The GitHub repository lzumixiny/volo8_test contains a labelled image folder "lock_detech" with 2 categories: locked, unlocked. Examples follow, each with its label.

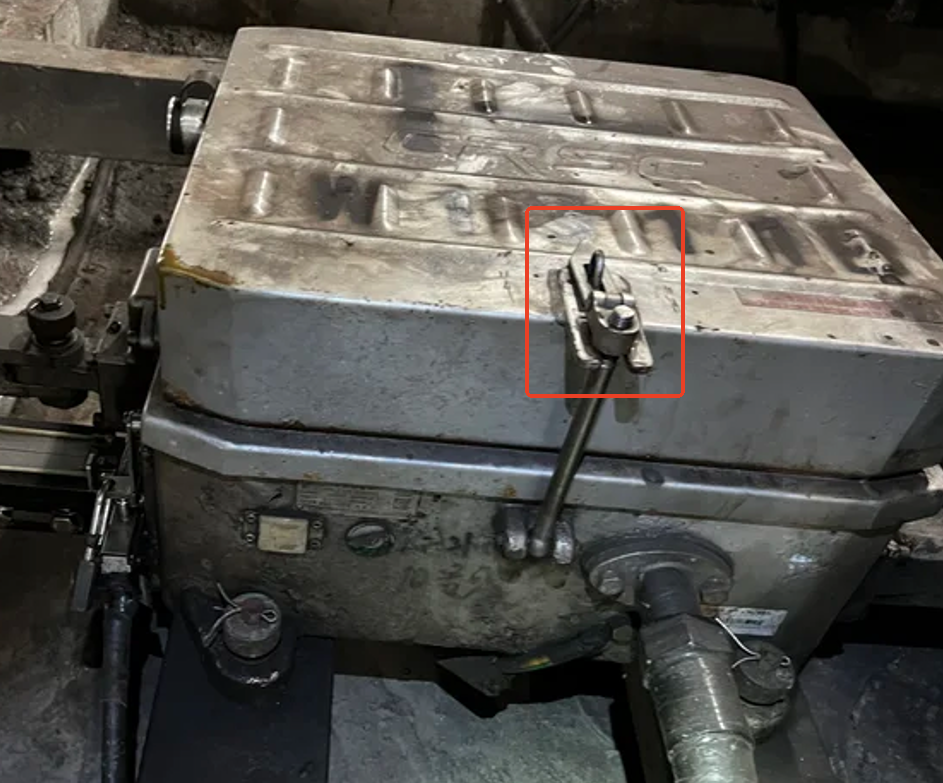
Label: unlocked

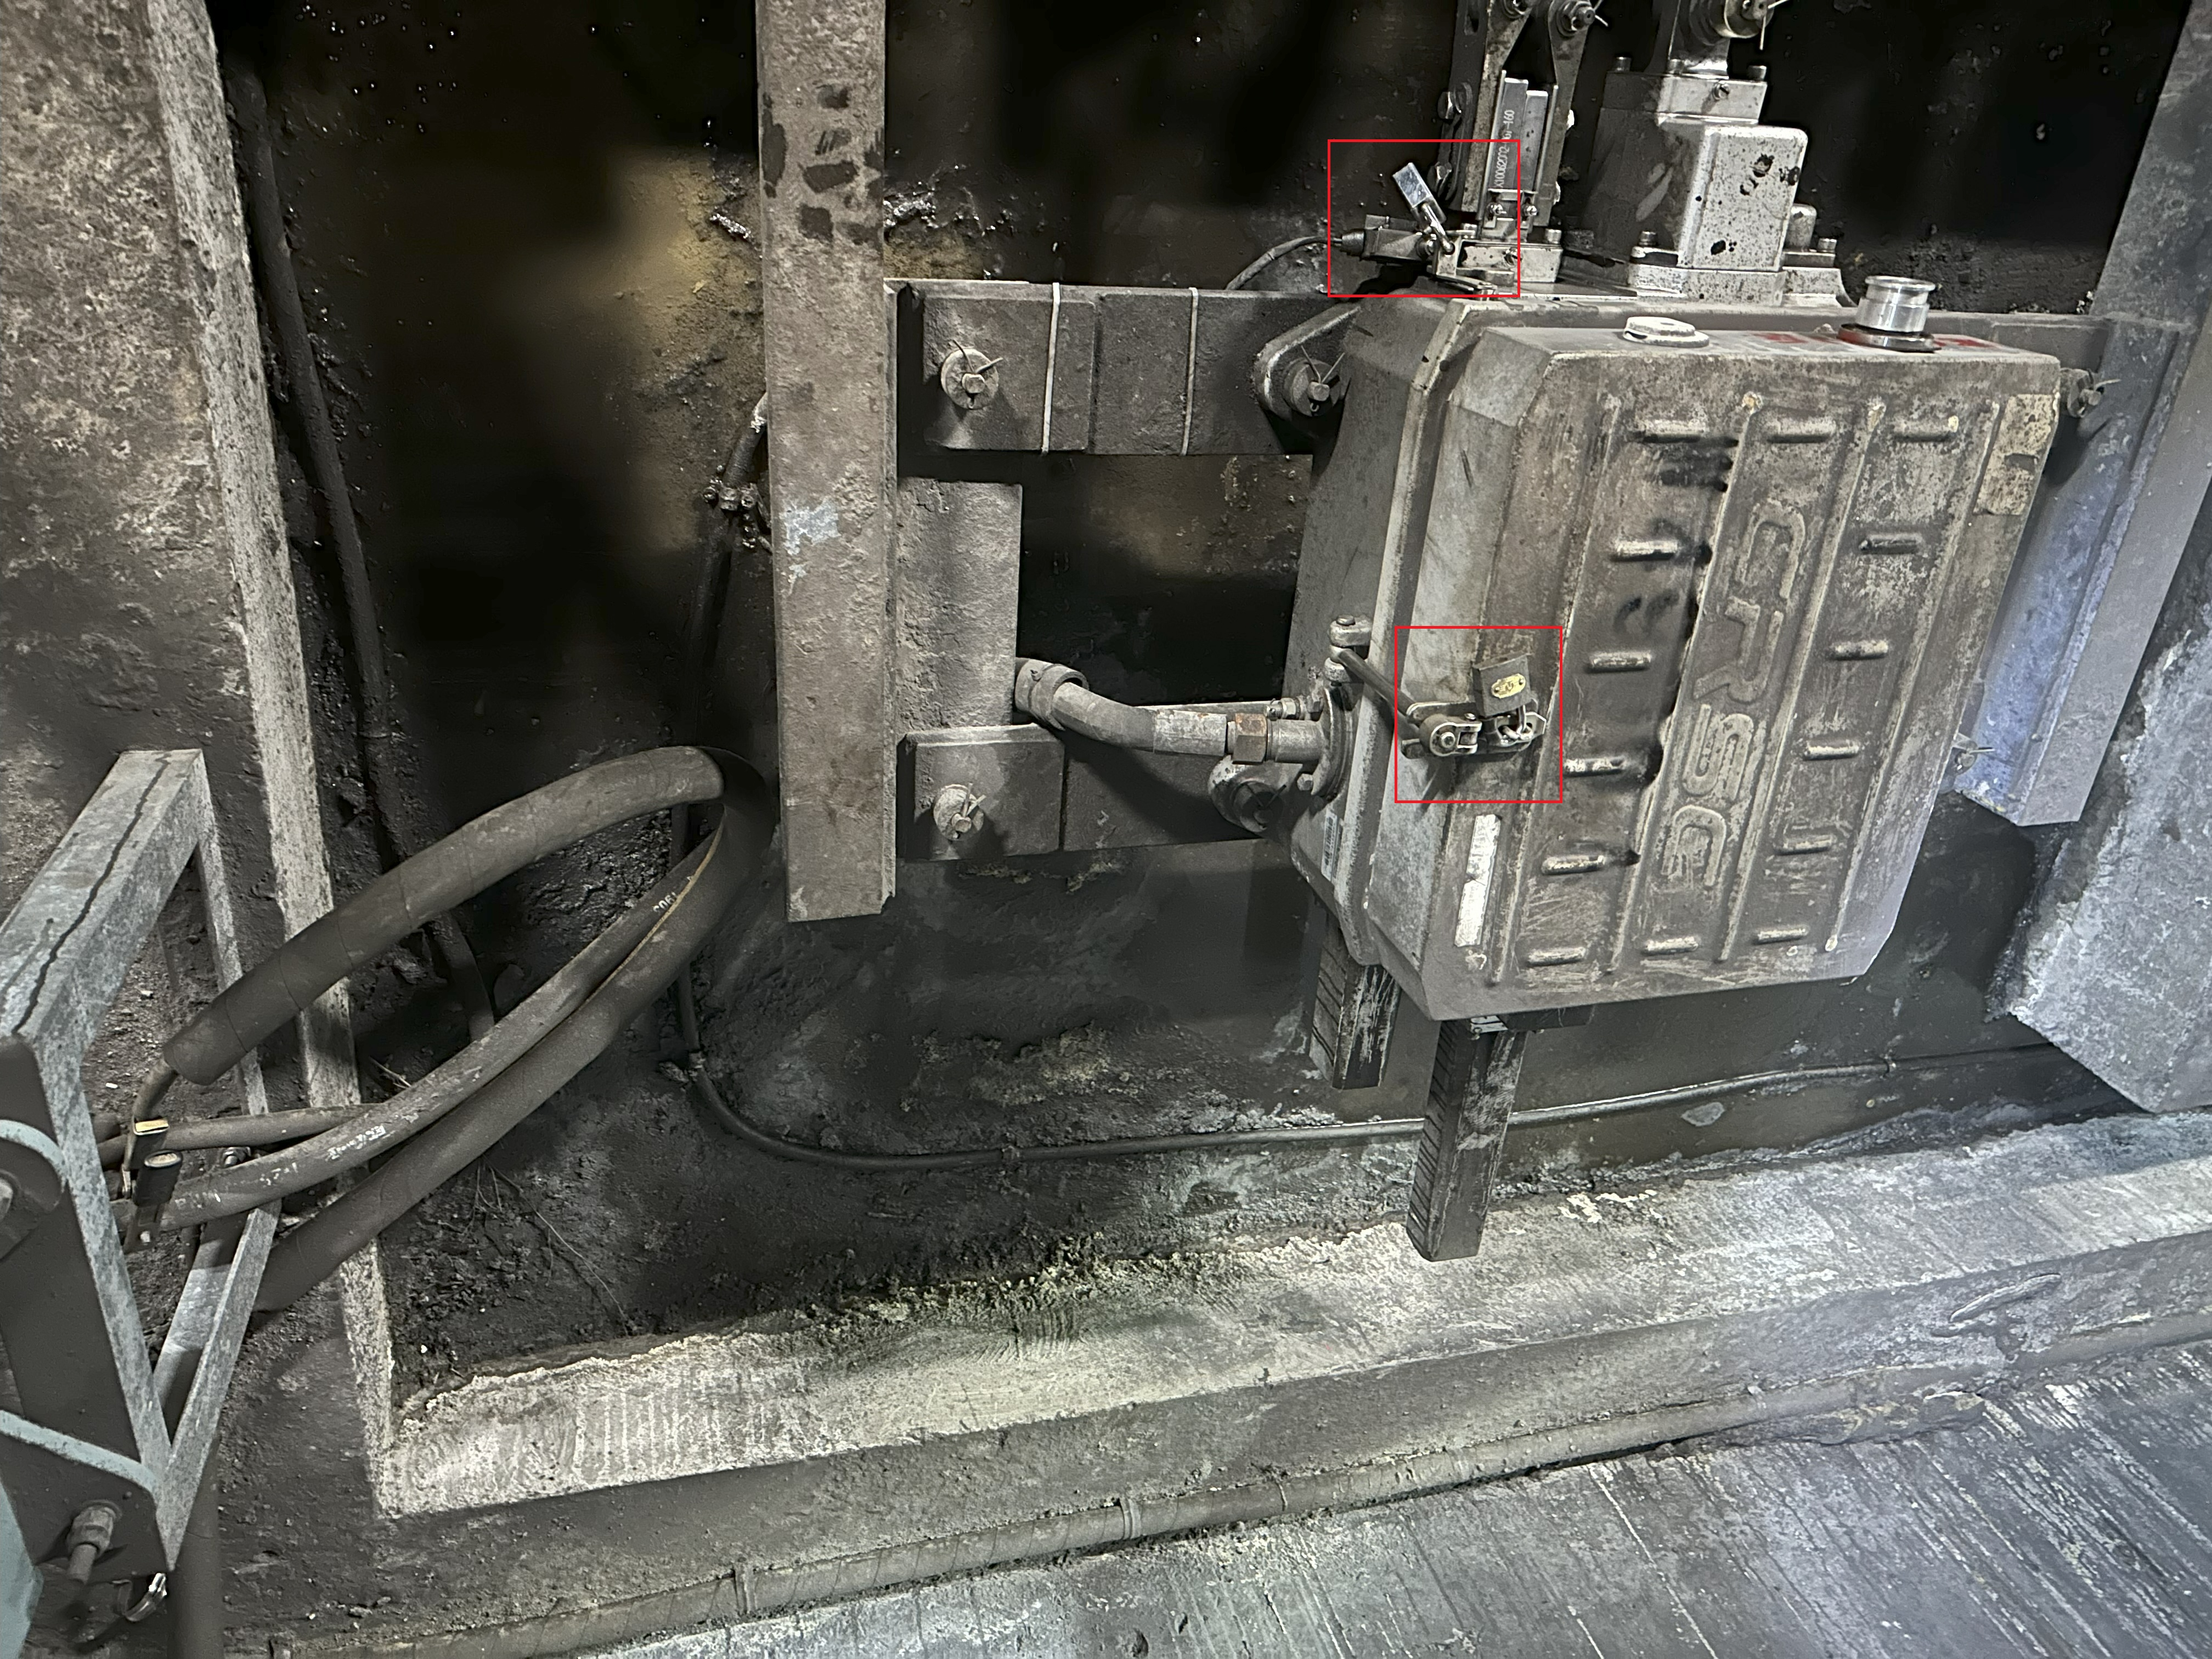
Label: locked

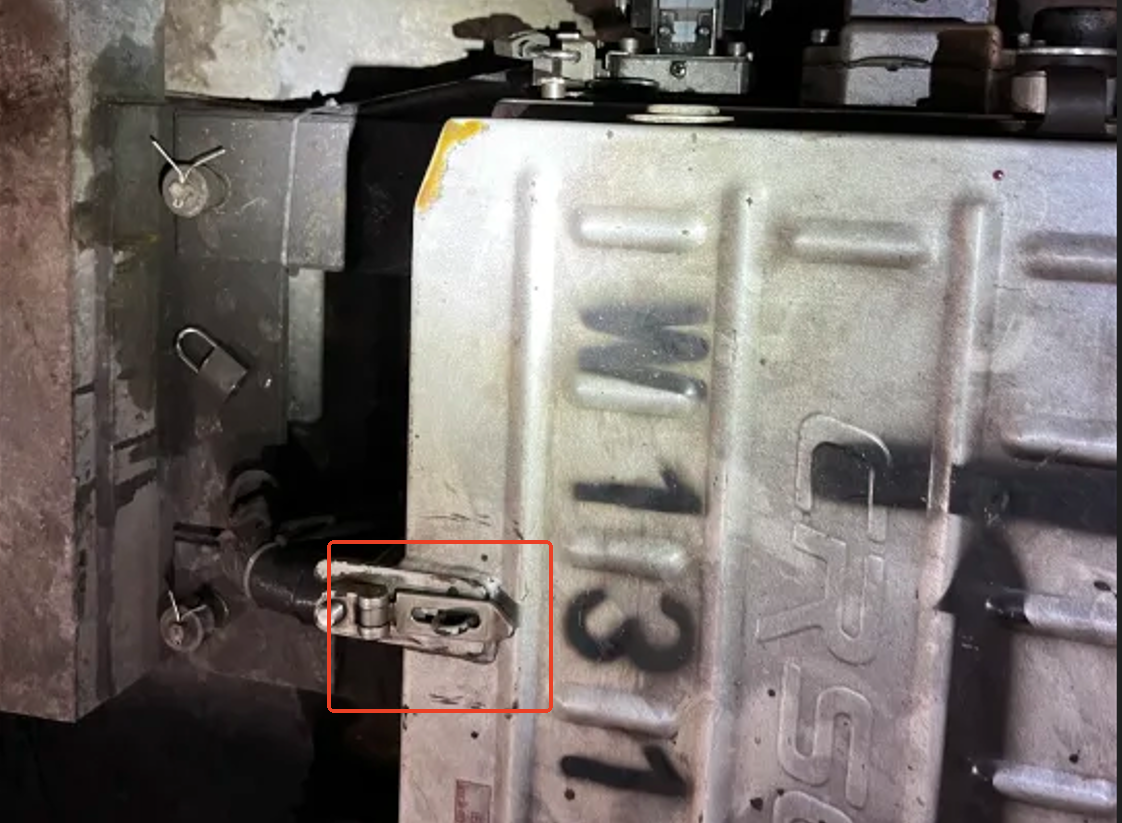
Label: unlocked

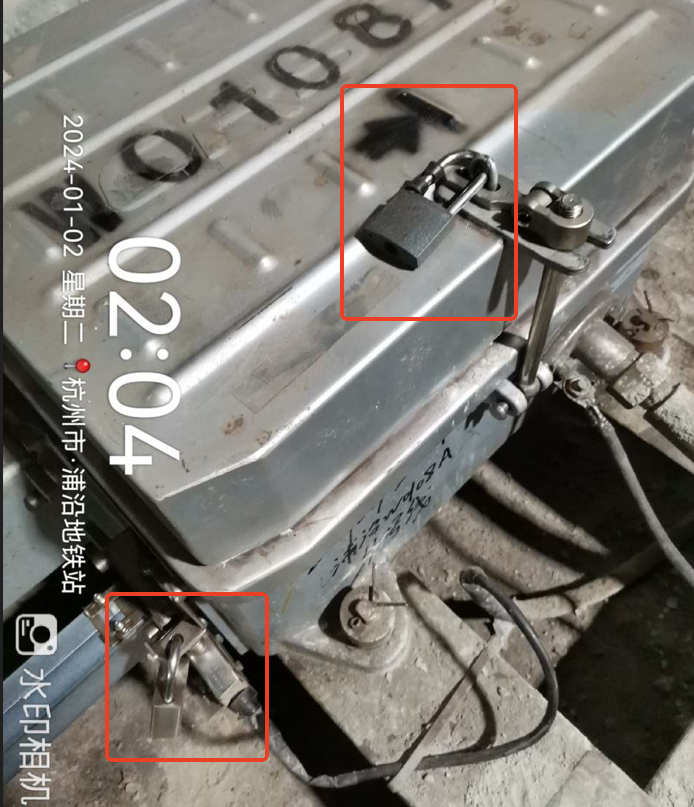
Label: locked
